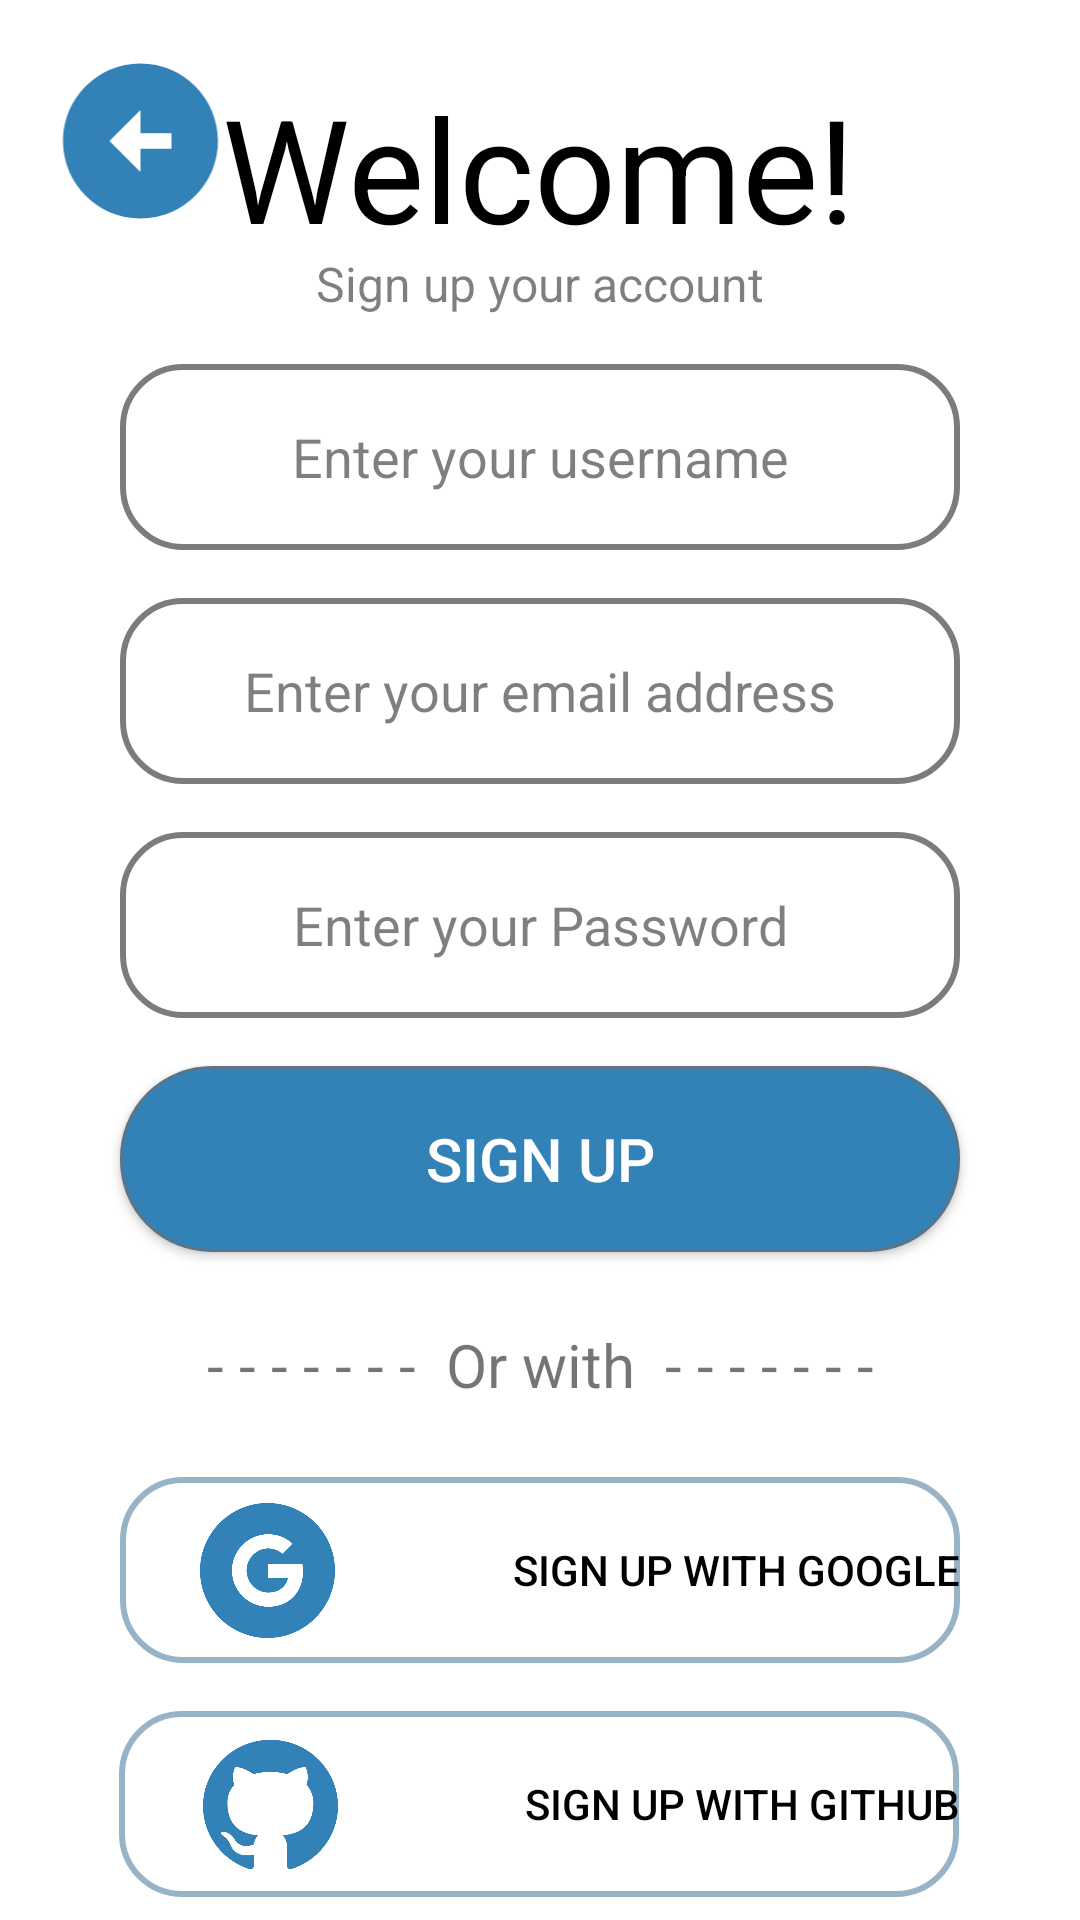

Layout XML and referenced resources for this Android screen:
<!-- AndroidManifest.xml: application theme Theme.ImOnline -->
<!-- res/layout/activity_register.xml -->
<?xml version="1.0" encoding="utf-8"?>
<androidx.constraintlayout.widget.ConstraintLayout xmlns:android="http://schemas.android.com/apk/res/android"
    xmlns:app="http://schemas.android.com/apk/res-auto"
    xmlns:tools="http://schemas.android.com/tools"
    android:layout_width="match_parent"
    android:layout_height="match_parent"
    tools:context=".activity.Fragments.RegisterFragment">


    <TextView
        android:id="@+id/signUpText"
        android:layout_width="wrap_content"
        android:layout_height="wrap_content"
        android:layout_marginBottom="8dp"
        android:text="Sign up your account"
        android:textColor="#80000000"
        android:textSize="16sp"
        app:layout_constraintBottom_toTopOf="@+id/enterUsernameRegister"
        app:layout_constraintEnd_toEndOf="parent"
        app:layout_constraintStart_toStartOf="parent"
        app:layout_constraintTop_toBottomOf="@+id/WelcomeTextView" />

    <TextView
        android:id="@+id/signUpTextView"
        android:layout_width="wrap_content"
        android:layout_height="wrap_content"
        android:text="Sign in"
        android:textColor="#3282B8"
        android:textSize="16sp"
        app:layout_constraintBottom_toBottomOf="@+id/alreadyHaveTextView"
        app:layout_constraintEnd_toEndOf="parent"
        app:layout_constraintHorizontal_bias="0.0"
        app:layout_constraintStart_toEndOf="@+id/alreadyHaveTextView"
        app:layout_constraintTop_toTopOf="@+id/alreadyHaveTextView" />

    <EditText
        android:id="@+id/enterUsernameRegister"
        android:layout_width="280dp"
        android:layout_height="62dp"
        android:layout_marginTop="8dp"
        android:layout_marginBottom="8dp"
        android:background="@drawable/edit_text_background"
        android:ems="10"
        android:hint="Enter your username"
        android:inputType="textPersonName"
        android:textAlignment="center"
        android:textColorHint="#80000000"
        app:layout_constraintBottom_toTopOf="@+id/enterEmailRegister"
        app:layout_constraintEnd_toEndOf="parent"
        app:layout_constraintStart_toStartOf="parent"
        app:layout_constraintTop_toBottomOf="@+id/signUpText" />

    <Button
        android:id="@+id/signUpButton"
        android:layout_width="280dp"
        android:layout_height="62dp"
        android:layout_marginTop="8dp"
        android:layout_marginBottom="8dp"
        android:background="@drawable/signin_button_background"
        android:text="Sign up"
        android:textAlignment="center"
        android:textColor="#FFFFFF"
        android:textSize="20sp"
        app:layout_constraintBottom_toTopOf="@+id/orWithTextView2"
        app:layout_constraintEnd_toEndOf="parent"
        app:layout_constraintStart_toStartOf="parent"
        app:layout_constraintTop_toBottomOf="@+id/enterPasswordRegister" />

    <TextView
        android:id="@+id/orWithTextView2"
        android:layout_width="258dp"
        android:layout_height="27dp"
        android:layout_marginTop="16dp"
        android:layout_marginBottom="16dp"
        android:text="- - - - - - -  Or with  - - - - - - -"
        android:textAlignment="center"
        android:textSize="20sp"
        app:layout_constraintBottom_toTopOf="@+id/signUpGoogle"
        app:layout_constraintEnd_toEndOf="parent"
        app:layout_constraintStart_toStartOf="parent"
        app:layout_constraintTop_toBottomOf="@+id/signUpButton" />

    <TextView
        android:id="@+id/WelcomeTextView"
        android:layout_width="212dp"
        android:layout_height="60dp"
        android:shadowColor="#80000000"
        android:text="Welcome!"
        android:textColor="#000000"
        android:textSize="48sp"
        app:layout_constraintBottom_toTopOf="@+id/signUpText"
        app:layout_constraintEnd_toEndOf="parent"
        app:layout_constraintStart_toStartOf="parent"
        app:layout_constraintTop_toBottomOf="@+id/registerBackButton" />

    <EditText
        android:id="@+id/enterEmailRegister"
        android:layout_width="280dp"
        android:layout_height="62dp"
        android:layout_marginTop="8dp"
        android:layout_marginBottom="8dp"
        android:background="@drawable/edit_text_background"
        android:ems="10"
        android:hint="Enter your email address"
        android:inputType="textPersonName"
        android:textAlignment="center"
        android:textColorHint="#80000000"
        app:layout_constraintBottom_toTopOf="@+id/enterPasswordRegister"
        app:layout_constraintEnd_toEndOf="parent"
        app:layout_constraintStart_toStartOf="parent"
        app:layout_constraintTop_toBottomOf="@+id/enterUsernameRegister" />

    <Button
        android:id="@+id/signUpGoogle"
        android:layout_width="280dp"
        android:layout_height="62dp"
        android:layout_marginTop="8dp"
        android:layout_marginBottom="8dp"
        android:background="@drawable/button_background"
        android:text="Sign up with Google"
        android:textAlignment="textEnd"
        android:textColor="#000000"
        app:layout_constraintBottom_toTopOf="@+id/signUpGitHub"
        app:layout_constraintEnd_toEndOf="parent"
        app:layout_constraintStart_toStartOf="parent"
        app:layout_constraintTop_toBottomOf="@+id/orWithTextView2" />

    <EditText
        android:id="@+id/enterPasswordRegister"
        android:layout_width="280dp"
        android:layout_height="62dp"
        android:layout_marginTop="8dp"
        android:layout_marginBottom="8dp"
        android:background="@drawable/edit_text_background"
        android:ems="10"
        android:hint="Enter your Password"
        android:inputType="textPassword"
        android:textAlignment="center"
        android:textColorHint="#80000000"
        app:layout_constraintBottom_toTopOf="@+id/signUpButton"
        app:layout_constraintEnd_toEndOf="parent"
        app:layout_constraintStart_toStartOf="parent"
        app:layout_constraintTop_toBottomOf="@+id/enterEmailRegister" />

    <ImageView
        android:id="@+id/registerBackButton"
        android:layout_width="67dp"
        android:layout_height="62dp"
        android:layout_marginTop="16dp"
        app:layout_constraintEnd_toEndOf="parent"
        app:layout_constraintHorizontal_bias="0.046"
        app:layout_constraintStart_toStartOf="parent"
        app:layout_constraintTop_toTopOf="parent"
        app:srcCompat="@drawable/baseline_arrow_circle_left_24" />

    <TextView
        android:id="@+id/alreadyHaveTextView"
        android:layout_width="wrap_content"
        android:layout_height="22dp"
        android:layout_marginStart="64dp"
        android:layout_marginTop="16dp"
        android:layout_marginBottom="16dp"
        android:text="Already have an account? Let's "
        android:textSize="16sp"
        app:layout_constraintBottom_toBottomOf="parent"
        app:layout_constraintStart_toStartOf="parent"
        app:layout_constraintTop_toBottomOf="@+id/signUpGitHub" />

    <Button
        android:id="@+id/signUpGitHub"
        android:layout_width="280dp"
        android:layout_height="62dp"
        android:layout_marginTop="8dp"
        android:layout_marginBottom="8dp"
        android:background="@drawable/button_background"
        android:text="Sign up with GitHub"
        android:textAlignment="textEnd"
        android:textColor="#000000"
        app:layout_constraintBottom_toTopOf="@+id/alreadyHaveTextView"
        app:layout_constraintEnd_toEndOf="parent"
        app:layout_constraintHorizontal_bias="0.496"
        app:layout_constraintStart_toStartOf="parent"
        app:layout_constraintTop_toBottomOf="@+id/signUpGoogle" />

    <ImageView
        android:id="@+id/imageView"
        android:layout_width="45dp"
        android:layout_height="45dp"
        android:src="@drawable/github_icon"
        app:layout_constraintBottom_toBottomOf="@+id/signUpGitHub"
        app:layout_constraintEnd_toEndOf="@+id/signUpGitHub"
        app:layout_constraintHorizontal_bias="0.119"
        app:layout_constraintStart_toStartOf="@+id/signUpGitHub"
        app:layout_constraintTop_toTopOf="@+id/signUpGitHub" />

    <ImageView
        android:id="@+id/imageView4"
        android:layout_width="45dp"
        android:layout_height="45dp"
        android:src="@drawable/google_icon"
        app:layout_constraintBottom_toBottomOf="@+id/signUpGoogle"
        app:layout_constraintEnd_toEndOf="@+id/signUpGoogle"
        app:layout_constraintHorizontal_bias="0.114"
        app:layout_constraintStart_toStartOf="@+id/signUpGoogle"
        app:layout_constraintTop_toTopOf="@+id/signUpGoogle" />
</androidx.constraintlayout.widget.ConstraintLayout>
<!-- resources referenced by this layout -->
<resources>
  <!-- drawable baseline_arrow_circle_left_24 (drawable) -->
  <vector android:height="24dp" android:tint="#3282B8"
      android:viewportHeight="24" android:viewportWidth="24"
      android:width="24dp" xmlns:android="http://schemas.android.com/apk/res/android">
      <path android:fillColor="@android:color/white" android:pathData="M2,12c0,5.52 4.48,10 10,10s10,-4.48 10,-10c0,-5.52 -4.48,-10 -10,-10C6.48,2 2,6.48 2,12zM12,11l4,0v2l-4,0l0,3l-4,-4l4,-4L12,11z"/>
  </vector>
  <!-- drawable button_background (drawable) -->
  <?xml version="1.0" encoding="utf-8"?>
  <selector xmlns:android="http://schemas.android.com/apk/res/android">
  
      <item android:state_pressed="true" android:drawable="@drawable/button_shape"/>
      <item android:state_focused="true" android:drawable="@drawable/button_shape"/>
      <item android:drawable="@drawable/button_shape"/>
  
  </selector>
  <!-- drawable edit_text_background (drawable) -->
  <?xml version="1.0" encoding="utf-8"?>
  <shape
      xmlns:android="http://schemas.android.com/apk/res/android"
      android:shape="rectangle">
  
      <corners android:radius="20dp"></corners>
      <stroke android:width="2dp" android:color="@color/gray"></stroke>
  
  </shape>
  <!-- drawable github_icon: png bitmap (drawable, 43167 bytes) -->
  <!-- drawable google_icon: png bitmap (drawable, 42401 bytes) -->
  <!-- drawable signin_button_background (drawable) -->
  <?xml version="1.0" encoding="utf-8"?>
  <shape
  
      xmlns:android="http://schemas.android.com/apk/res/android"
      android:shape="rectangle"
      >
  
      <solid android:color="#3282B8"></solid>
      <corners android:radius="30dp"></corners>
      <stroke android:width="1dp" android:color="#5B7588"></stroke>
  
  
  </shape>
  <style name="Theme.ImOnline" parent="Theme.MaterialComponents.DayNight.NoActionBar">
          
          <item name="colorPrimary">@color/blue</item>
          <item name="colorPrimaryVariant">@color/dark_blue</item>
          <item name="colorOnPrimary">@color/white</item>
  
          
          <item name="colorSecondary">@color/light_blue</item>
          <item name="colorSecondaryVariant">@color/blue</item>
          <item name="colorOnSecondary">@color/black</item>
  
          
          <item name="android:statusBarColor">?attr/colorPrimaryVariant</item>
  
          
  
      </style>
  <!-- drawable button_shape (drawable) -->
  <?xml version="1.0" encoding="utf-8"?>
      <shape
  
      xmlns:android="http://schemas.android.com/apk/res/android"
      android:shape="rectangle"
      >
  
      <solid android:color="#009DAAAC"></solid>
      <corners android:radius="20dp"></corners>
      <stroke android:width="2dp" android:color="#98B3C6"></stroke>
  
  
  </shape>
  <color name="gray">#7C7C7C</color>
  <color name="blue">#3282B8</color>
  <color name="dark_blue">#1B262C</color>
  <color name="white">#FFFFFFFF</color>
  <color name="light_blue">#BBE1FA</color>
  <color name="black">#FF000000</color>
</resources>
